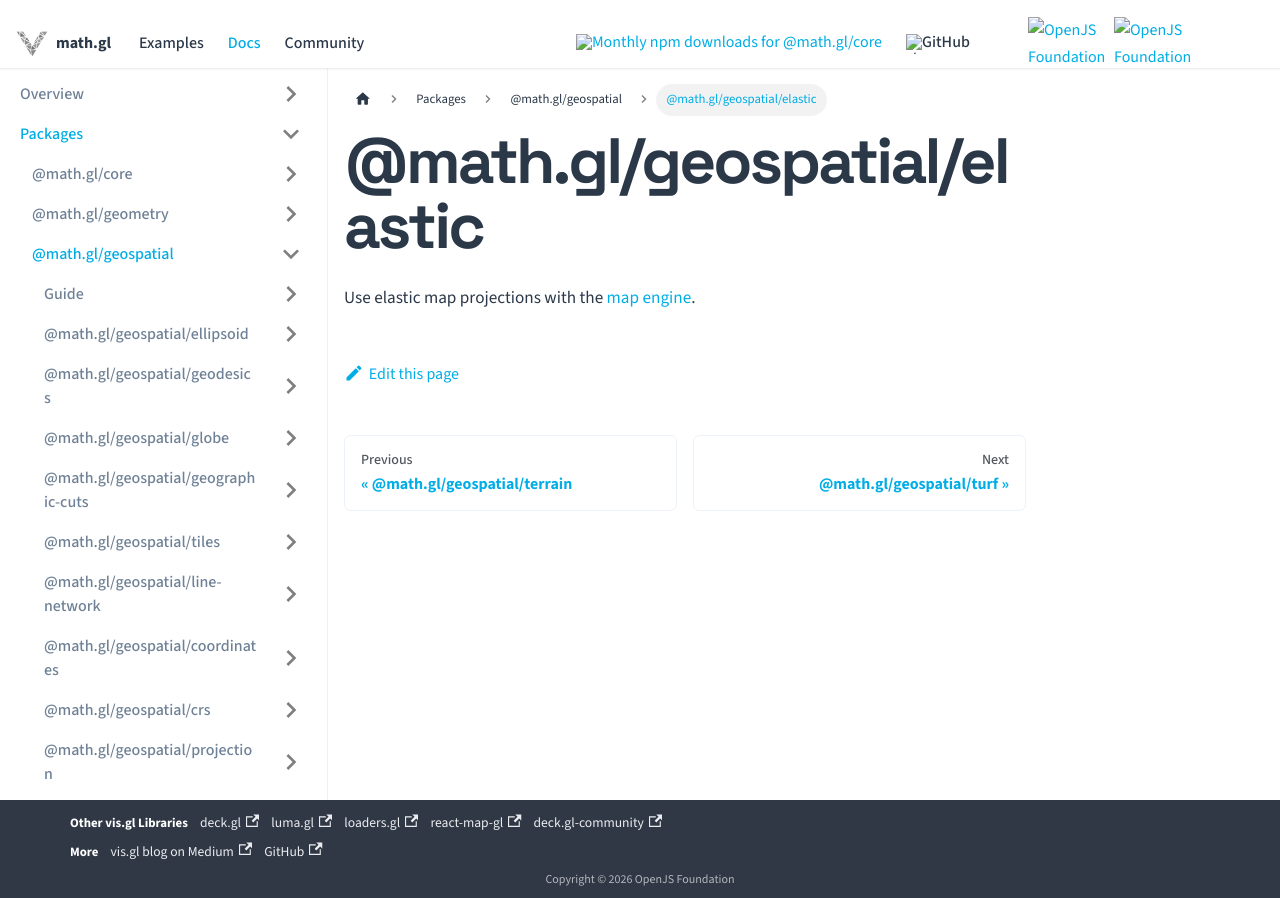

repository: visgl/math.gl · page: docs/modules/geospatial/entry-points/elastic.html · generator: docusaurus

# @math.gl/geospatial/elastic

Use elastic map projections with the [map engine](../maps/api-reference/elastic.md).
